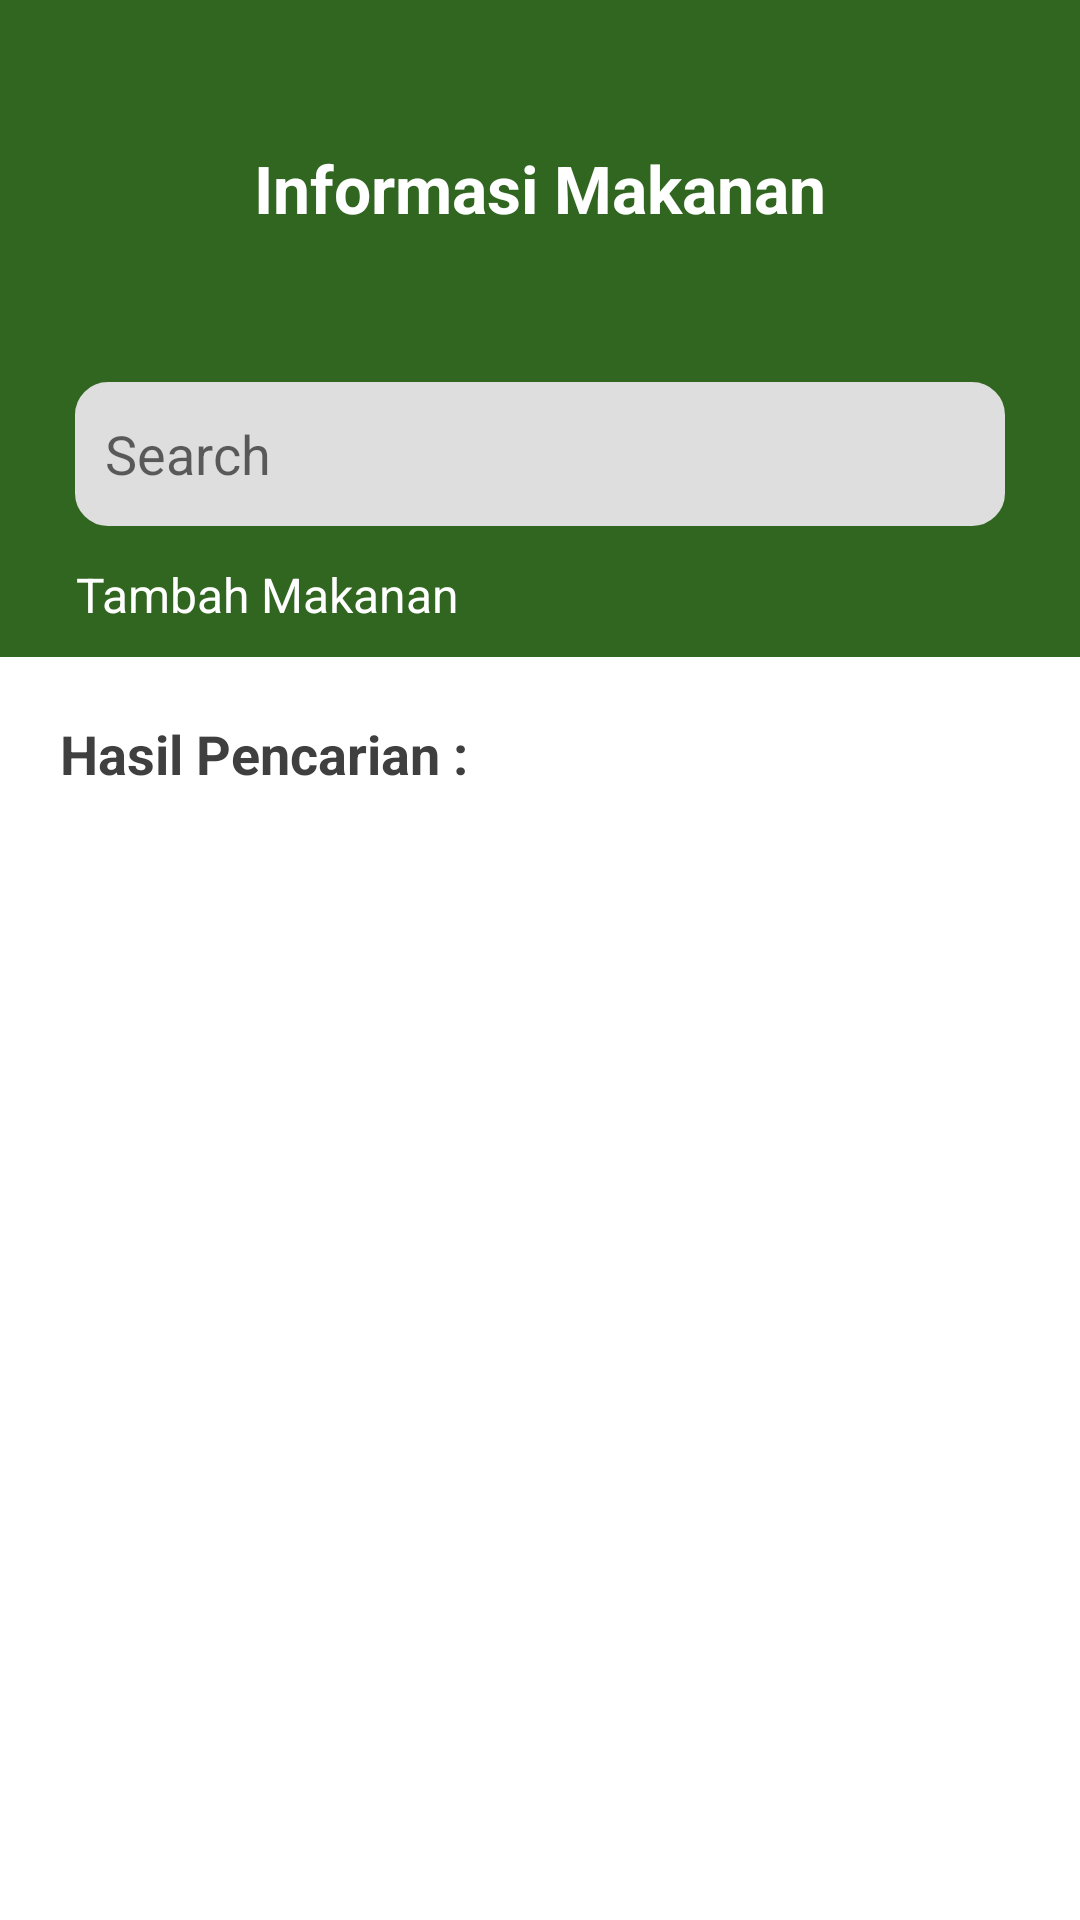

Android layout source for this screen:
<!-- AndroidManifest.xml: application theme AppTheme -->
<!-- res/layout/fragment_info_makanan.xml -->
<?xml version="1.0" encoding="utf-8"?>
<FrameLayout xmlns:android="http://schemas.android.com/apk/res/android"
    xmlns:app="http://schemas.android.com/apk/res-auto"
    xmlns:tools="http://schemas.android.com/tools"
    android:layout_width="match_parent"
    android:layout_height="match_parent"
    tools:context="com.ecalm.ez_health.fragment.InfoMakananFragment">

        <LinearLayout
            android:layout_width="match_parent"
            android:layout_height="match_parent"
            android:orientation="vertical"
            app:layout_constraintEnd_toEndOf="parent"
            app:layout_constraintStart_toStartOf="parent"
            app:layout_constraintTop_toTopOf="parent">

            <androidx.constraintlayout.widget.ConstraintLayout
                android:id="@id/headerLayout"
                android:layout_width="match_parent"
                android:layout_height="wrap_content"
                android:background="@color/colorGreen2">

                <TextView
                    android:id="@+id/informasititle"
                    android:layout_width="wrap_content"
                    android:layout_height="wrap_content"
                    android:layout_marginTop="48dp"
                    android:text="Informasi Makanan"
                    android:textColor="@color/whiteTextColor"
                    android:textSize="22sp"
                    android:textStyle="bold"
                    app:layout_constraintEnd_toEndOf="parent"
                    app:layout_constraintStart_toStartOf="parent"
                    app:layout_constraintTop_toTopOf="parent" />

                <EditText
                    android:id="@+id/searchfoodedittext"
                    android:layout_width="0dp"
                    android:layout_height="wrap_content"
                    android:layout_marginStart="25dp"
                    android:layout_marginTop="50dp"
                    android:layout_marginEnd="25dp"
                    android:background="@drawable/searchborder"
                    android:hint="Search"
                    android:inputType="text|textNoSuggestions"
                    android:minHeight="48dp"
                    android:paddingLeft="10dp"
                    android:textColor="#FF3A3A3A"
                    app:layout_constraintEnd_toEndOf="parent"
                    app:layout_constraintStart_toStartOf="parent"
                    app:layout_constraintTop_toBottomOf="@+id/informasititle" />

                <TextView
                    android:id="@+id/tambahMakanan"
                    android:layout_width="wrap_content"
                    android:layout_height="wrap_content"
                    android:layout_marginTop="12dp"
                    android:layout_marginBottom="10dp"
                    android:background="@drawable/tranparent_button"
                    android:clickable="true"
                    android:drawableLeft="@drawable/ic_baseline_add_24"
                    android:gravity="center"
                    android:text="Tambah Makanan"
                    android:textColor="@color/whiteTextColor"
                    android:textSize="16sp"
                    app:layout_constraintBottom_toBottomOf="parent"
                    app:layout_constraintStart_toStartOf="@+id/searchfoodedittext"
                    app:layout_constraintTop_toBottomOf="@+id/searchfoodedittext"></TextView>
            </androidx.constraintlayout.widget.ConstraintLayout>

            <androidx.constraintlayout.widget.ConstraintLayout
                android:layout_width="match_parent"
                android:layout_height="match_parent"
                android:layout_below="@id/headerLayout"
                android:orientation="vertical">

                <TextView
                    android:id="@+id/textView2"
                    android:layout_width="wrap_content"
                    android:layout_height="wrap_content"
                    android:layout_marginStart="20dp"
                    android:layout_marginTop="20dp"
                    android:text="Hasil Pencarian :"
                    android:textColor="#3F3F3F"
                    android:textSize="18sp"
                    android:textStyle="bold"
                    app:layout_constraintStart_toStartOf="parent"
                    app:layout_constraintTop_toTopOf="parent"
                    tools:layout_conversion_absoluteHeight="19dp"
                    tools:layout_conversion_absoluteWidth="411dp" />

                <LinearLayout
                    android:layout_width="match_parent"
                    android:layout_height="0dp"
                    app:layout_constraintBottom_toBottomOf="parent"
                    app:layout_constraintTop_toBottomOf="@+id/textView2">

                    <ScrollView
                        android:layout_width="match_parent"
                        android:layout_height="wrap_content"
                        app:layout_constraintTop_toBottomOf="@+id/textView2">
                        <androidx.recyclerview.widget.RecyclerView
                            android:id="@+id/searchfoodrecyclerview"
                            android:layout_width="match_parent"
                            android:layout_height="wrap_content"
                            android:paddingBottom="80dp"
                            app:layout_constraintEnd_toEndOf="parent"
                            app:layout_constraintStart_toStartOf="parent"
                            app:layout_constraintTop_toBottomOf="@+id/textView2" />
                    </ScrollView>
                </LinearLayout>

            </androidx.constraintlayout.widget.ConstraintLayout>
        </LinearLayout>
</FrameLayout>
<!-- resources referenced by this layout -->
<resources>
  <color name="colorGreen2">#316620</color>
  <color name="whiteTextColor">#fff</color>
  <!-- drawable searchborder (drawable) -->
  <shape xmlns:android="http://schemas.android.com/apk/res/android">
      <corners android:radius="10dp" />
      <solid android:color="#DEDEDE" />
      <stroke
          android:width="2dp"
          android:color="#DEDEDE"
          />
  </shape>
  <!-- drawable tranparent_button (drawable) -->
  <?xml version="1.0" encoding="utf-8"?>
  <ripple
      xmlns:android="http://schemas.android.com/apk/res/android"
      android:color="#886A6A6A"> 
      <item>
          <color android:color="@android:color/transparent" /> 
      </item>
      
      <item android:id="@android:id/mask">
          <shape android:shape="rectangle">
              <solid android:color="?android:colorAccent" />
              <corners android:radius="10dp">
              </corners>
          </shape>
      </item>
  </ripple>
  <style name="AppTheme" parent="Theme.MaterialComponents.Light.NoActionBar">
          
          <item name="colorPrimary">@color/colorPrimary</item>
          <item name="colorPrimaryDark">@color/colorPrimaryDark</item>
          <item name="colorAccent">@color/colorAccent</item>
      </style>
  <color name="colorPrimary">#316620</color>
  <color name="colorPrimaryDark">#316620</color>
  <color name="colorAccent">#316620</color>
</resources>
